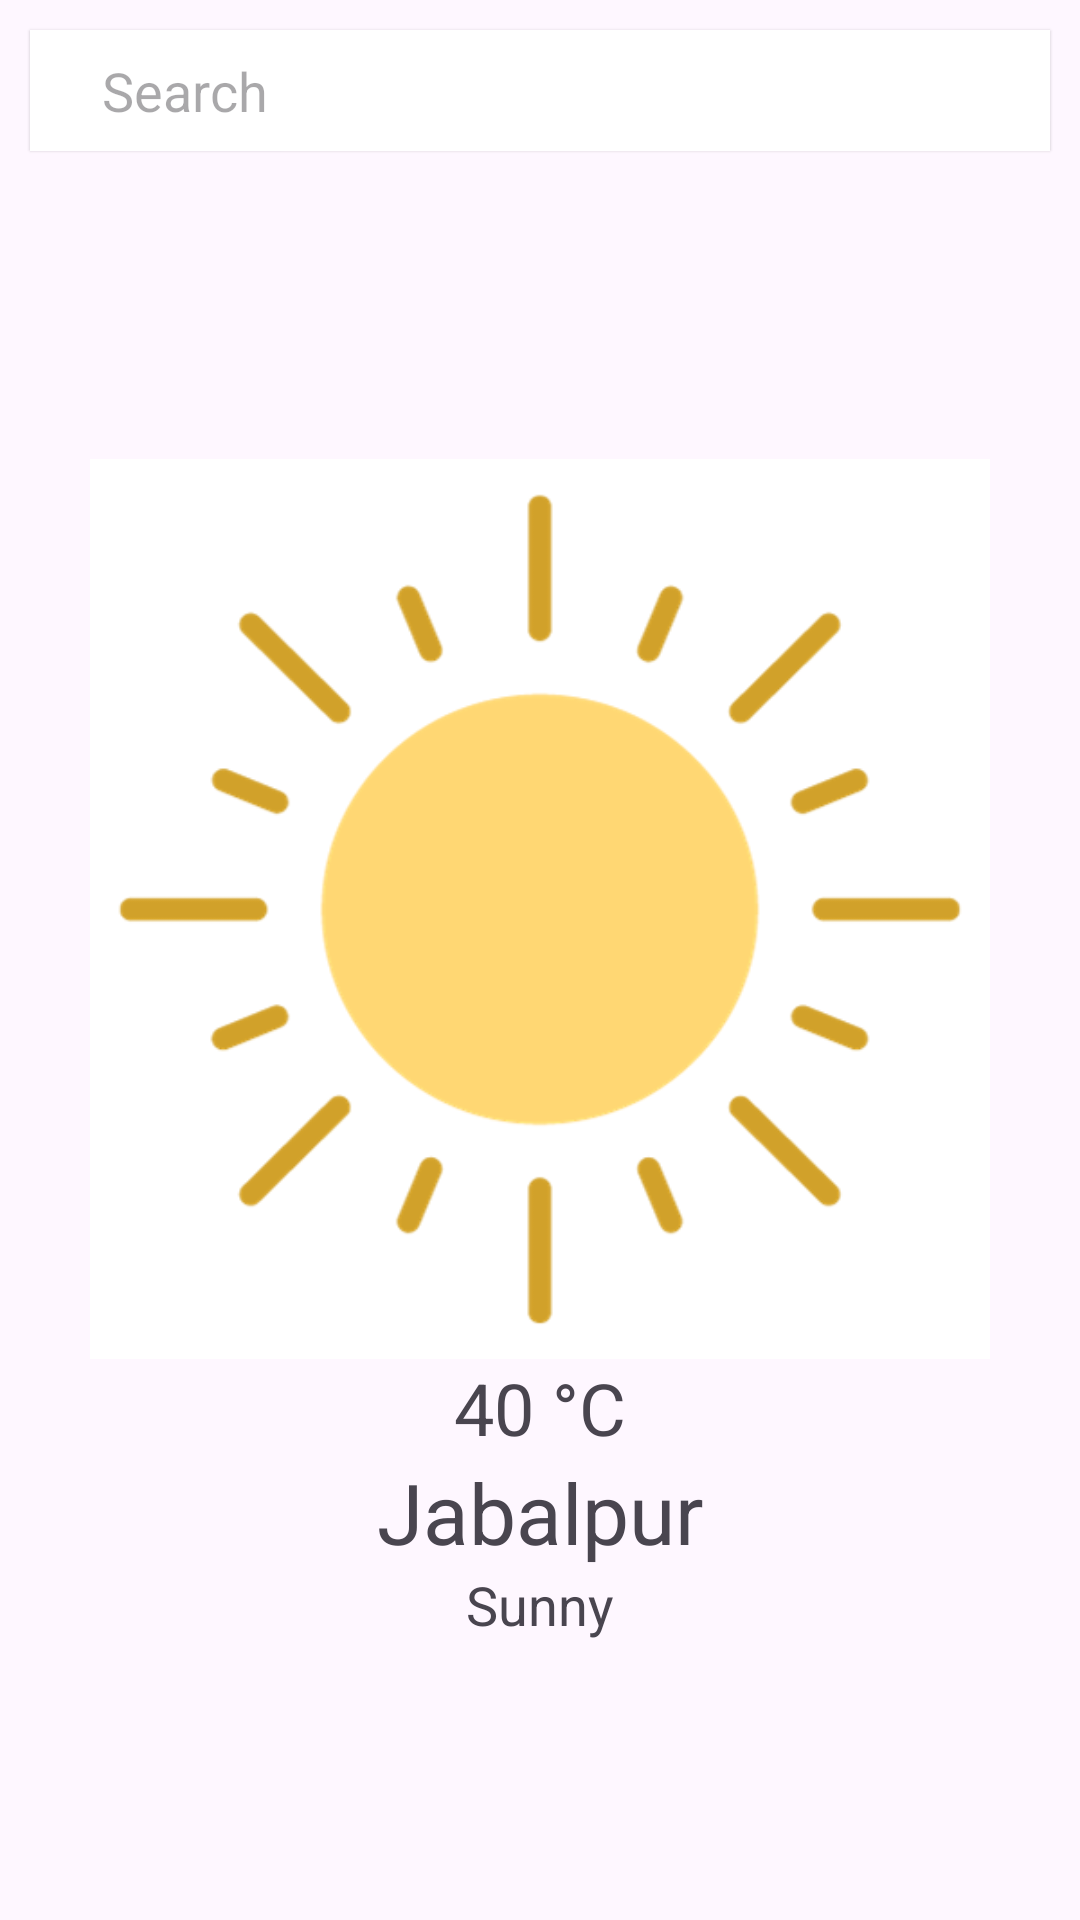

Layout XML and referenced resources for this Android screen:
<!-- AndroidManifest.xml: application theme Theme.WeatherLive -->
<!-- res/layout/activity_main.xml -->
<?xml version="1.0" encoding="utf-8"?>
<LinearLayout
    xmlns:android="http://schemas.android.com/apk/res/android"
    xmlns:app="http://schemas.android.com/apk/res-auto"
    xmlns:tools="http://schemas.android.com/tools"
    android:id="@+id/main_layout"
    android:layout_width="match_parent"
    android:layout_height="match_parent"
    android:orientation="vertical"

    tools:context=".MainActivity"
    >


    <LinearLayout
        android:id="@+id/search_bar"
        android:layout_width="match_parent"
        android:layout_height="wrap_content"
        android:orientation="horizontal"
        android:gravity="center_vertical"
        android:paddingStart="16dp"
        android:paddingEnd="16dp"
        android:layout_margin="10dp"
        android:background="@color/white"
        android:elevation="0.6dp"
        >
        <EditText
            android:id="@+id/search_input"
            android:layout_width="0dp"
            android:layout_height="wrap_content"
            android:layout_weight="1"
            android:hint="Search"
            android:textColor="@android:color/black"
            android:background="@android:color/transparent"
            android:padding="8dp"
            android:drawablePadding="8dp"/>

        <ImageView
            android:id="@+id/search_icon"
            android:layout_width="wrap_content"
            android:layout_height="wrap_content"
            android:src="@drawable/baseline_search_24"
            app:tint="@color/bg"
            android:padding="8dp"/>
    </LinearLayout>

    <LinearLayout
        android:layout_width="match_parent"
        android:layout_height="match_parent"
        android:orientation="vertical"
        android:gravity="center"
        >
        <ImageView
            android:id="@+id/weather_image"
            android:layout_width="300dp"
            android:layout_height="300dp"

            android:src="@drawable/sunny"
            android:scaleType="centerCrop"/>

        <TextView
            android:id="@+id/temperature_text"
            android:layout_width="match_parent"
            android:layout_height="wrap_content"
            android:text="40 °C"
            android:textSize="24sp"
            android:gravity="center"/>

        <TextView
            android:id="@+id/location_text"
            android:layout_width="match_parent"
            android:layout_height="wrap_content"
            android:text="Jabalpur"
            android:textSize="28sp"
            android:gravity="center"/>

        <TextView
            android:id="@+id/weather_condition_text"
            android:layout_width="match_parent"
            android:layout_height="wrap_content"
            android:text="Sunny"
            android:textSize="18sp"
            android:gravity="center"/>
    </LinearLayout>
</LinearLayout>
<!-- resources referenced by this layout -->
<resources>
  <color name="bg">#00BF63</color>
  <color name="white">#FFFFFFFF</color>
  <!-- drawable sunny: png bitmap (drawable, 24225 bytes) -->
  <style name="Theme.WeatherLive" parent="Base.Theme.WeatherLive" />
  <style name="Base.Theme.WeatherLive" parent="Theme.Material3.DayNight.NoActionBar">
          
          
      </style>
</resources>
